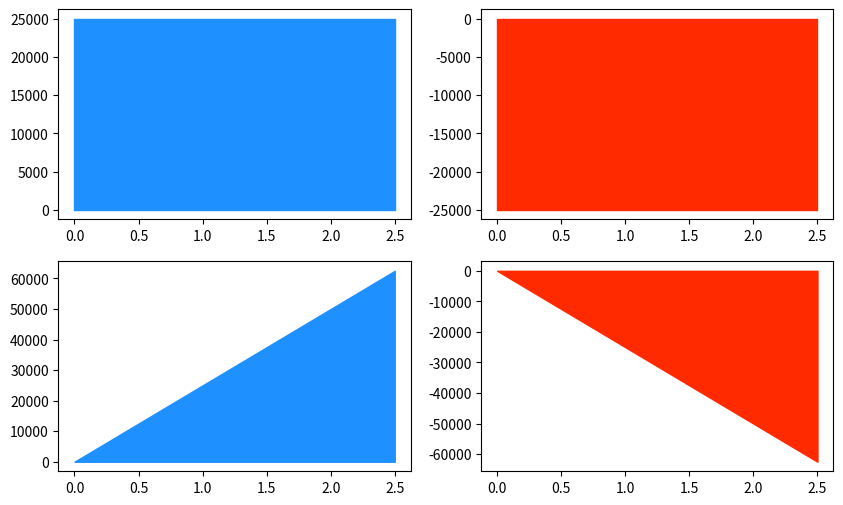

The matplotlib source for this figure:
# -*- coding: utf-8 -*-
from __future__ import division
import numpy as np
import matplotlib.pyplot as plt

P = 50e3
L = 5
x = np.linspace(0,L/2)
V1 = P/2*np.ones_like(x)
M1 = P*x/2
V2 = -P/2*np.ones_like(x)
M2 = -P*x/2

fig = plt.figure(figsize=(10,6))
ax1 = fig.add_subplot(221)
ax2 = fig.add_subplot(222)
ax3 = fig.add_subplot(223)
ax4 = fig.add_subplot(224)

#~ plt.fill_between(x,V)
ax1.fill_between(x,V1, color="#1E90FF")
ax3.fill_between(x,M1, color="#1E90FF")
ax2.fill_between(x,V2, color="#FF2A00")
ax4.fill_between(x,M2, color="#FF2A00")
#~ plt.fill_between(x,M)

plt.savefig("dshape_01.pdf", transparent=True)
plt.show()
